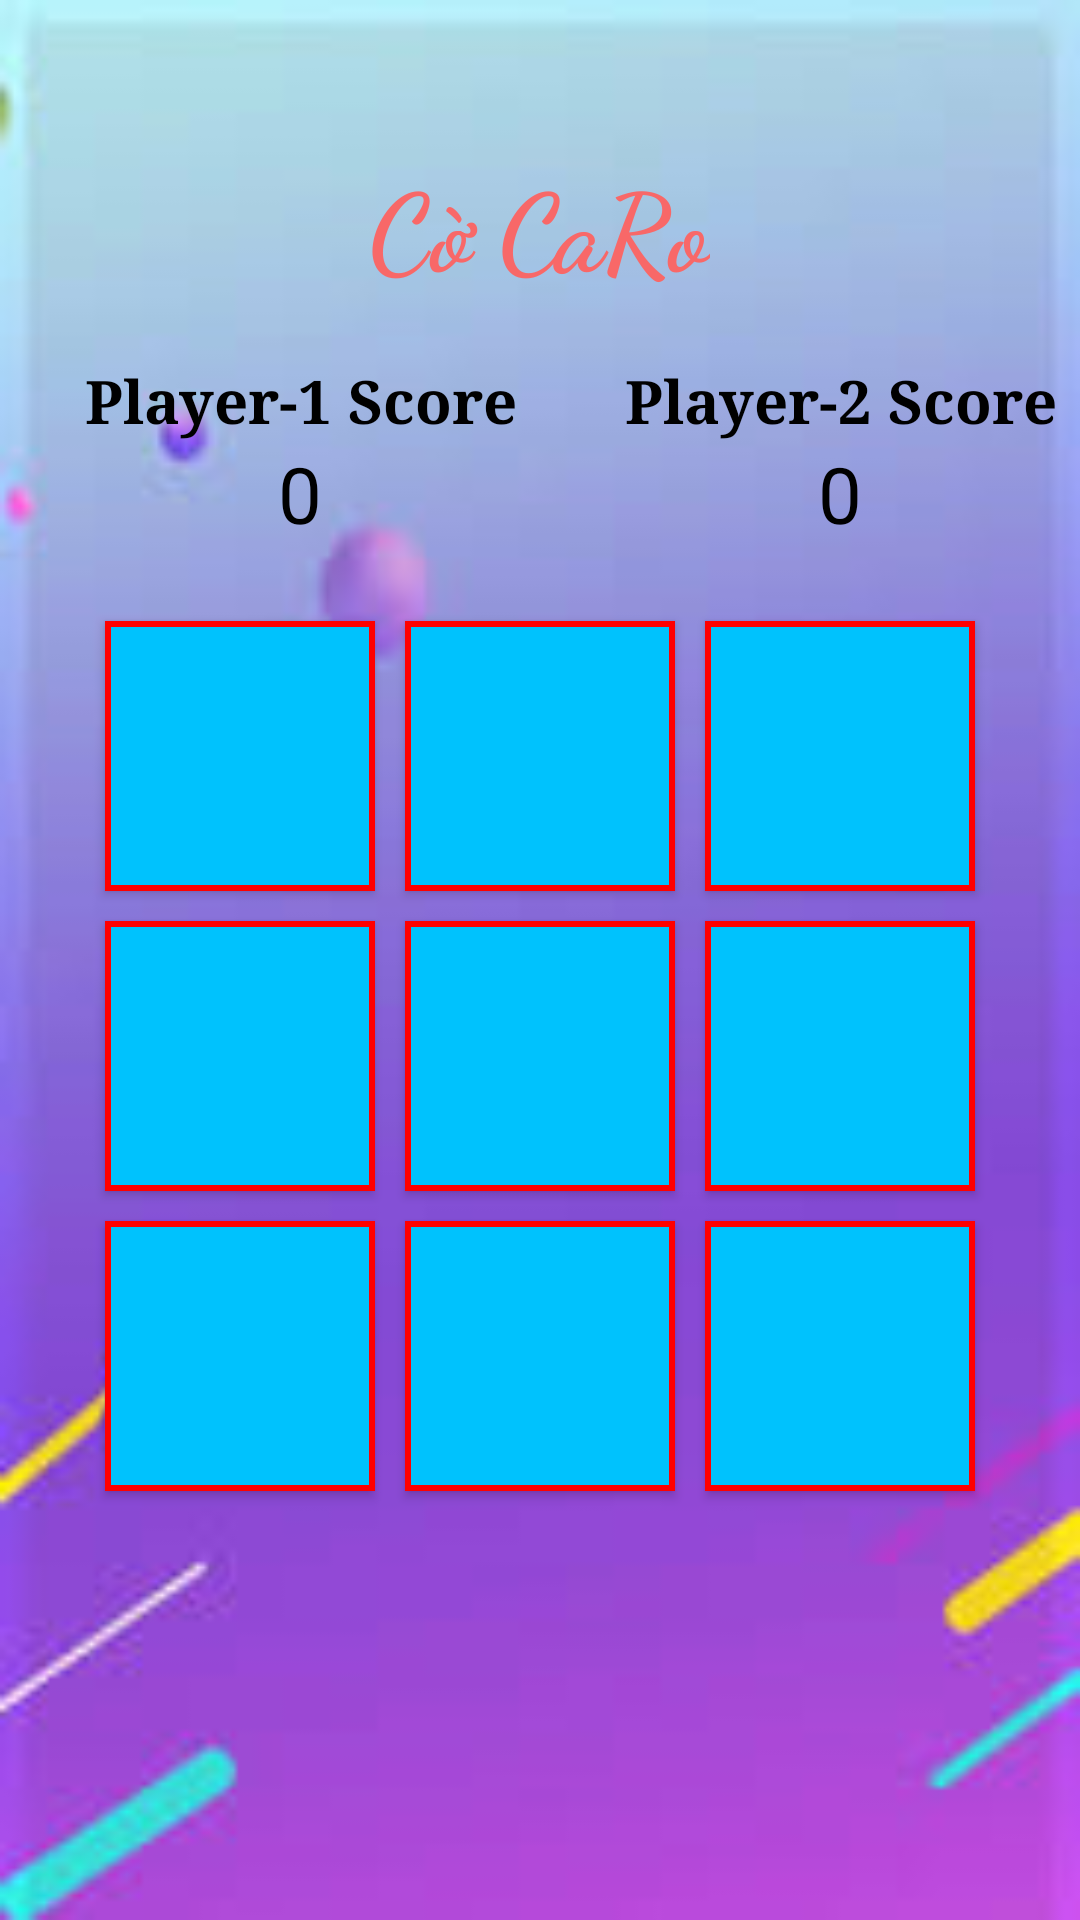

Produce the Android XML layout that renders to this screen, including the resource entries it uses.
<!-- AndroidManifest.xml: application theme Theme.CờCaro -->
<!-- res/layout/activity_main.xml -->
<?xml version="1.0" encoding="utf-8"?>
<RelativeLayout
    xmlns:android="http://schemas.android.com/apk/res/android"
    xmlns:app="http://schemas.android.com/apk/res-auto"
    xmlns:tools="http://schemas.android.com/tools"
    android:id="@+id/main"
    android:layout_width="match_parent"
    android:layout_height="match_parent"
    tools:context=".MainActivity"
    android:layout_margin="10dp"
    android:layout_marginTop="30dp"
    android:background="@drawable/bg" >
    <TextView
        android:id="@+id/textTitle"
        android:layout_width="wrap_content"
        android:layout_height="wrap_content"
        android:text="Cờ CaRo"
        android:layout_centerHorizontal="true"
        android:layout_marginTop="50dp"
        android:textSize="36sp"
        android:textStyle="bold"
        android:textColor="#F86868"
        android:fontFamily="cursive" />

    <RelativeLayout
        android:id="@+id/relative_layout"
        android:layout_width="wrap_content"
        android:layout_height="wrap_content"
        android:layout_centerHorizontal="true"
        android:layout_below="@id/textTitle"
        android:layout_marginTop="20dp"
        android:layout_marginBottom="20dp">

        <TextView
            android:id="@+id/textPlayer1"
            android:layout_width="200dp"
            android:layout_height="wrap_content"
            android:fontFamily="serif"
            android:text="Player-1 Score"
            android:textAlignment="center"
            android:textColor="@color/black"
            android:textSize="20sp"
            android:textStyle="bold" />

        <TextView
            android:id="@+id/textPlayer2"
            android:layout_width="200dp"
            android:layout_height="wrap_content"
            android:layout_toRightOf="@id/textPlayer1"
            android:fontFamily="serif"
            android:text="Player-2 Score"
            android:textAlignment="center"
            android:textColor="@color/black"
            android:textSize="20sp"
            android:textStyle="bold" />

    <TextView
        android:id="@+id/score_Player1"
        android:layout_width="200dp"
        android:layout_height="wrap_content"
        android:fontFamily="sans-serif-thin"
        android:text="0"
        android:textAlignment="center"
        android:textColor="@color/black"
        android:textSize="26sp"
        android:textStyle="bold"
        android:layout_below="@id/textPlayer1"
        />

    <TextView
        android:id="@+id/score_Player2"
        android:layout_width="200dp"
        android:layout_height="wrap_content"
        android:fontFamily="sans-serif-thin"
        android:text="0"
        android:textAlignment="center"
        android:textColor="@color/black"
        android:textSize="26sp"
        android:textStyle="bold"
        android:layout_below="@id/textPlayer2"
        android:layout_toRightOf="@id/score_Player1"
        />
    </RelativeLayout>
    
    <LinearLayout
        android:id="@+id/layout_linear"
        android:layout_width="wrap_content"
        android:layout_height="wrap_content"
        android:orientation="vertical"
        android:layout_centerHorizontal="true"
        android:layout_below="@+id/relative_layout">

        <LinearLayout
            android:id="@+id/layout_linear1"
            android:layout_width="wrap_content"
            android:layout_height="wrap_content">
            
            <Button
                android:id="@+id/btn1"
                android:layout_width="90dp"
                android:layout_height="90dp"
                android:textSize="36sp"
                android:background="@drawable/button_custom"
                android:layout_marginHorizontal="5dp"
                android:layout_marginBottom="1.25dp"
                android:layout_margin="5dp"/>
            <Button
                android:id="@+id/btn2"
                android:layout_width="90dp"
                android:layout_height="90dp"
                android:textSize="36sp"
                android:layout_marginHorizontal="5dp"
                android:background="@drawable/button_custom"
                android:layout_marginBottom="1.25dp"
                android:layout_margin="5dp" />
            <Button
                android:id="@+id/btn3"
                android:layout_width="90dp"
                android:layout_height="90dp"
                android:textSize="36sp"
                android:background="@drawable/button_custom"
                android:layout_marginHorizontal="5dp"
                android:layout_marginBottom="1.25dp"
                android:layout_margin="5dp"/>
        </LinearLayout>

        <LinearLayout
            android:id="@+id/layout_linear2"
            android:layout_width="wrap_content"
            android:layout_height="wrap_content">

            <Button
                android:id="@+id/btn4"
                android:layout_width="90dp"
                android:layout_height="90dp"
                android:textSize="36sp"
                android:background="@drawable/button_custom"
                android:layout_marginHorizontal="5dp"
                android:layout_marginBottom="1.25dp"
                android:layout_margin="5dp"/>
            <Button
                android:id="@+id/btn5"
                android:layout_width="90dp"
                android:layout_height="90dp"
                android:textSize="36sp"
                android:background="@drawable/button_custom"
                android:layout_marginHorizontal="5dp"
                android:layout_marginBottom="1.25dp"
                android:layout_margin="5dp"/>
            <Button
                android:id="@+id/btn6"
                android:layout_width="90dp"
                android:layout_height="90dp"
                android:background="@drawable/button_custom"
                android:textSize="36sp"
                android:layout_marginHorizontal="5dp"
                android:layout_marginBottom="1.25dp"
                android:layout_margin="5dp"/>
        </LinearLayout>

        <LinearLayout
            android:id="@+id/layout_linear3"
            android:layout_width="wrap_content"
            android:layout_height="wrap_content">

            <Button
                android:id="@+id/btn7"
                android:layout_width="90dp"
                android:layout_height="90dp"
                android:textSize="36sp"
                android:background="@drawable/button_custom"
                android:layout_marginHorizontal="5dp"
                android:layout_marginBottom="1.25dp"
                android:layout_margin="5dp"/>
            <Button
                android:id="@+id/btn8"
                android:layout_width="90dp"
                android:layout_height="90dp"
                android:textSize="36sp"
                android:background="@drawable/button_custom"
                android:layout_marginHorizontal="5dp"
                android:layout_marginBottom="1.25dp"
                android:layout_margin="5dp"/>
            <Button
                android:id="@+id/btn9"
                android:layout_width="90dp"
                android:layout_height="90dp"
                android:textSize="36sp"
                android:background="@drawable/button_custom"
                android:layout_marginHorizontal="5dp"
                android:layout_marginBottom="1.25dp"
                android:layout_margin="5dp"/>
        </LinearLayout>

    </LinearLayout>

    <TextView
        android:id="@+id/status"
        android:layout_width="wrap_content"
        android:layout_height="wrap_content"
        android:layout_below="@+id/layout_linear"
        android:layout_marginTop="100dp"
        android:layout_centerHorizontal="true"
        android:textSize="26sp"
        android:text=""
        android:textColor="@color/black" />

    <Button
        android:id="@+id/btn_play_again"
        android:layout_width="wrap_content"
        android:layout_height="wrap_content"
        android:layout_below="@+id/status"
        android:layout_centerHorizontal="true"
        android:text="Play Again"
        android:textSize="40dp"
        android:backgroundTint="#ffbb00"/>

    <Button
        android:id="@+id/btn_reset"
        android:layout_width="250sp"
        android:layout_height="wrap_content"
        android:layout_below="@+id/btn_play_again"
        android:layout_centerHorizontal="true"
        android:text="Reset"
        android:textSize="40dp"
        android:padding="15dp"
        android:backgroundTint="#cc1234"/>

</RelativeLayout>
<!-- resources referenced by this layout -->
<resources>
  <!-- drawable bg: jpg bitmap (drawable, 3986 bytes) -->
  <!-- drawable button_custom (drawable) -->
  <?xml version="1.0" encoding="utf-8"?>
  <shape xmlns:android="http://schemas.android.com/apk/res/android">
      <solid android:color="#00C2FD" /> 
      <corners android:radius="0dp" /> 
      <stroke android:width="2dp" android:color="#FF0000" /> 
  </shape>
  <style name="Theme.CờCaro" parent="Base.Theme.CờCaro" />
  <style name="Base.Theme.CờCaro" parent="Theme.Material3.DayNight.NoActionBar">
          
          
      </style>
  <!-- not gathered from this repository: default colours our renderer supplied (Android Studio template values) -->
  <color name="black">#FF000000</color>
</resources>
